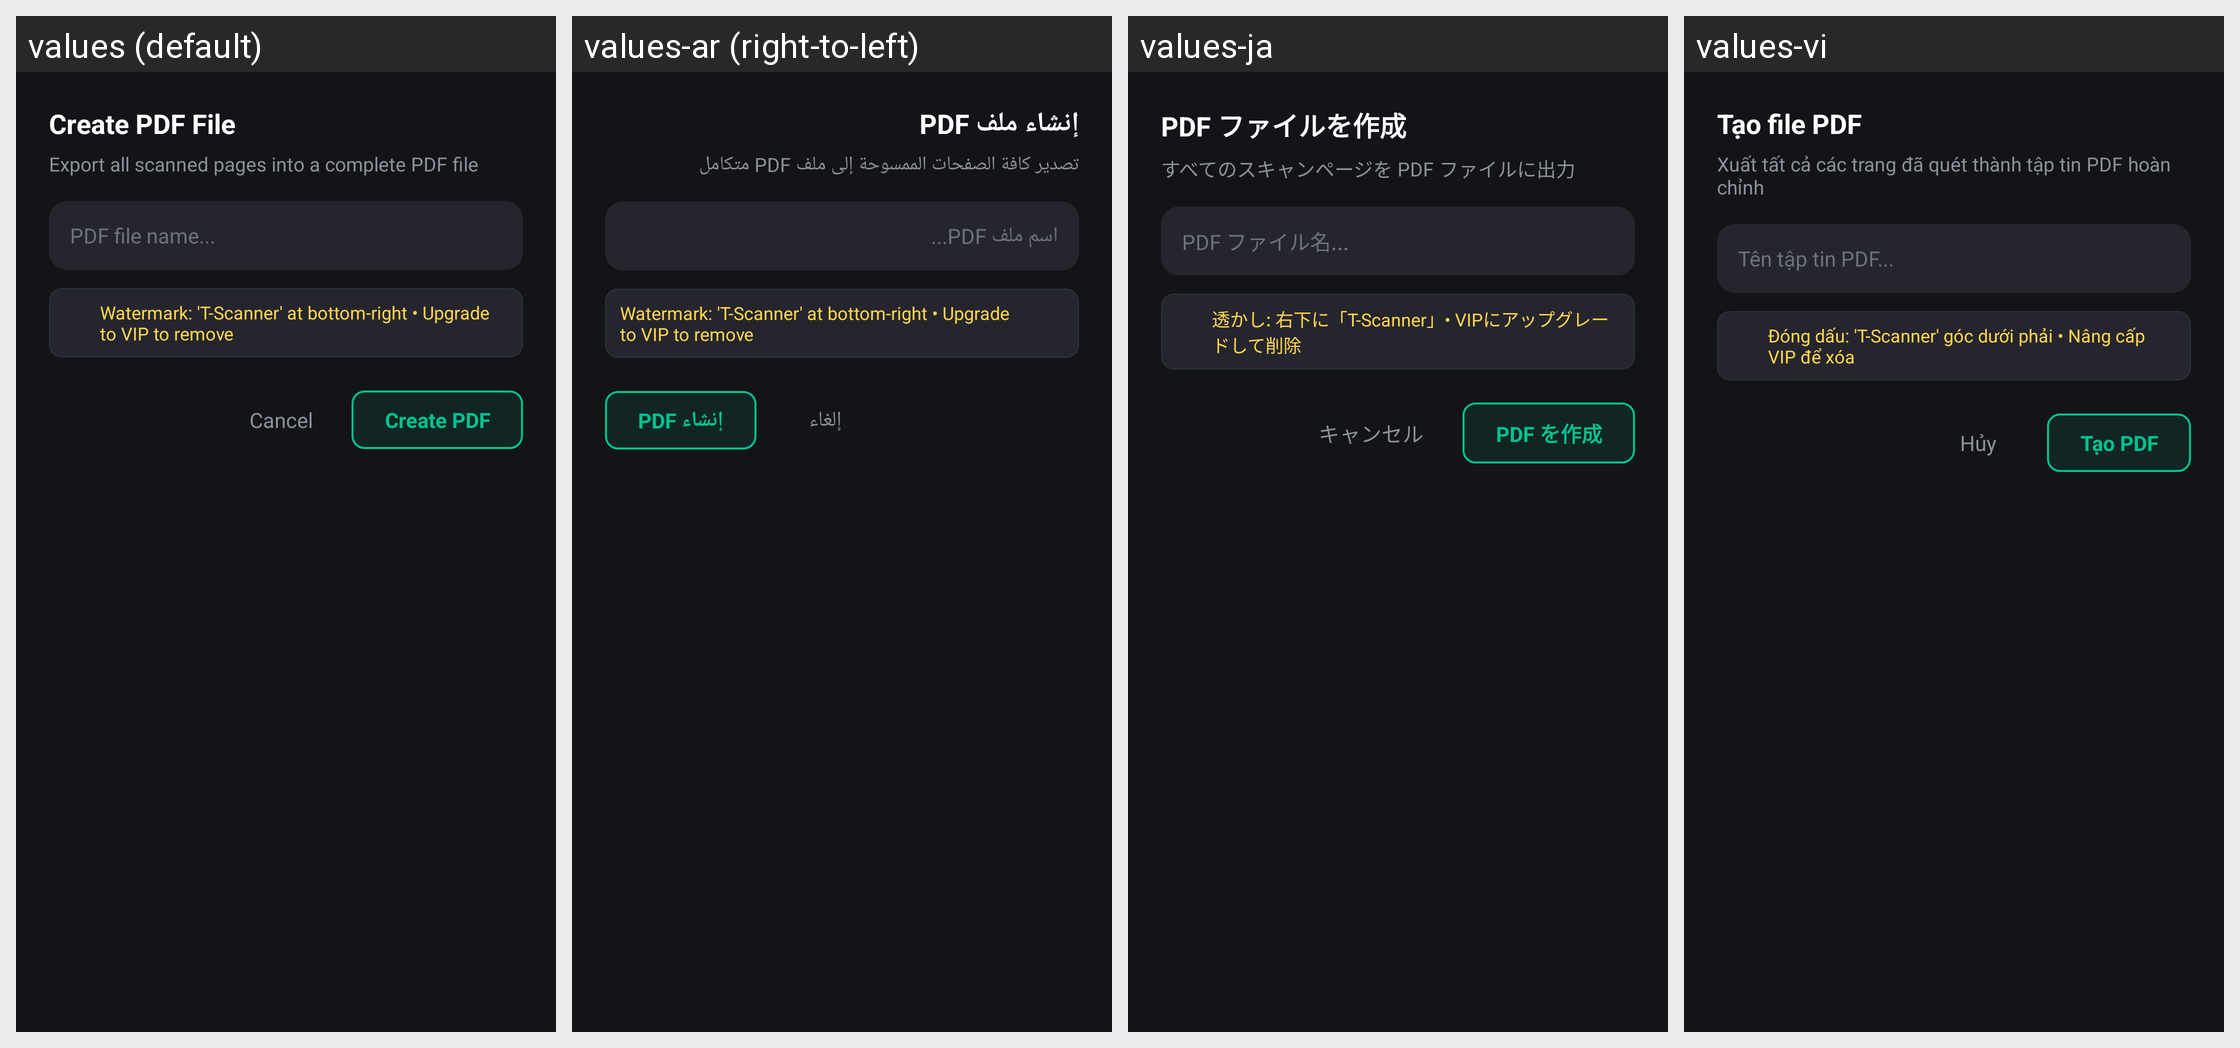

For this localized Android screen grid, give each drawn string resource with its value in every locale shown.
Android screen res/layout/dialog_create_pdf.xml rendered under 4 locales, left to right: values (default), values-ar (right-to-left), values-ja, values-vi. Device: Nexus 5 (rendered at 1080×1920; each locale shown at half size, 540×960, under a caption strip naming it); theme Theme.TScanner.
Other locales in the repository, not shown: values-af, values-ca, values-cs, values-da, values-de, values-en, values-es, values-et, values-fi, values-fil, values-fr, values-hi, values-hr, values-hu, values-id, values-in, values-is, values-it, values-ko, values-lt, values-lv, values-ms, values-nb, values-nl, values-no, values-pl, values-pt, values-ro, values-sk, values-sl, values-sq, values-sr, values-sv, values-th, values-tr, values-zh.
Strings drawn on this screen, with the default value and each locale's value (text and hints the layout hard-codes, and strings that could not be matched under every locale, appear in the picture but are not listed):

create_pdf_title
  values: Create PDF File
  values-ar: إنشاء ملف PDF
  values-ja: PDF ファイルを作成
  values-vi: Tạo file PDF

create_pdf_desc
  values: Export all scanned pages into a complete PDF file
  values-ar: تصدير كافة الصفحات الممسوحة إلى ملف PDF متكامل
  values-ja: すべてのスキャンページを PDF ファイルに出力
  values-vi: Xuất tất cả các trang đã quét thành tập tin PDF hoàn chỉnh

create_pdf_hint
  values: PDF file name...
  values-ar: اسم ملف PDF...
  values-ja: PDF ファイル名...
  values-vi: Tên tập tin PDF...

watermark_status_free
  values: Watermark: 'T-Scanner' at bottom-right • Upgrade to VIP to remove
  values-ar: Watermark: 'T-Scanner' at bottom-right • Upgrade to VIP to remove
  values-ja: 透かし: 右下に「T-Scanner」• VIPにアップグレードして削除
  values-vi: Đóng dấu: 'T-Scanner' góc dưới phải • Nâng cấp VIP để xóa

cancel
  values: Cancel
  values-ar: إلغاء
  values-ja: キャンセル
  values-vi: Hủy

btn_create_pdf
  values: Create PDF
  values-ar: إنشاء PDF
  values-ja: PDF を作成
  values-vi: Tạo PDF
